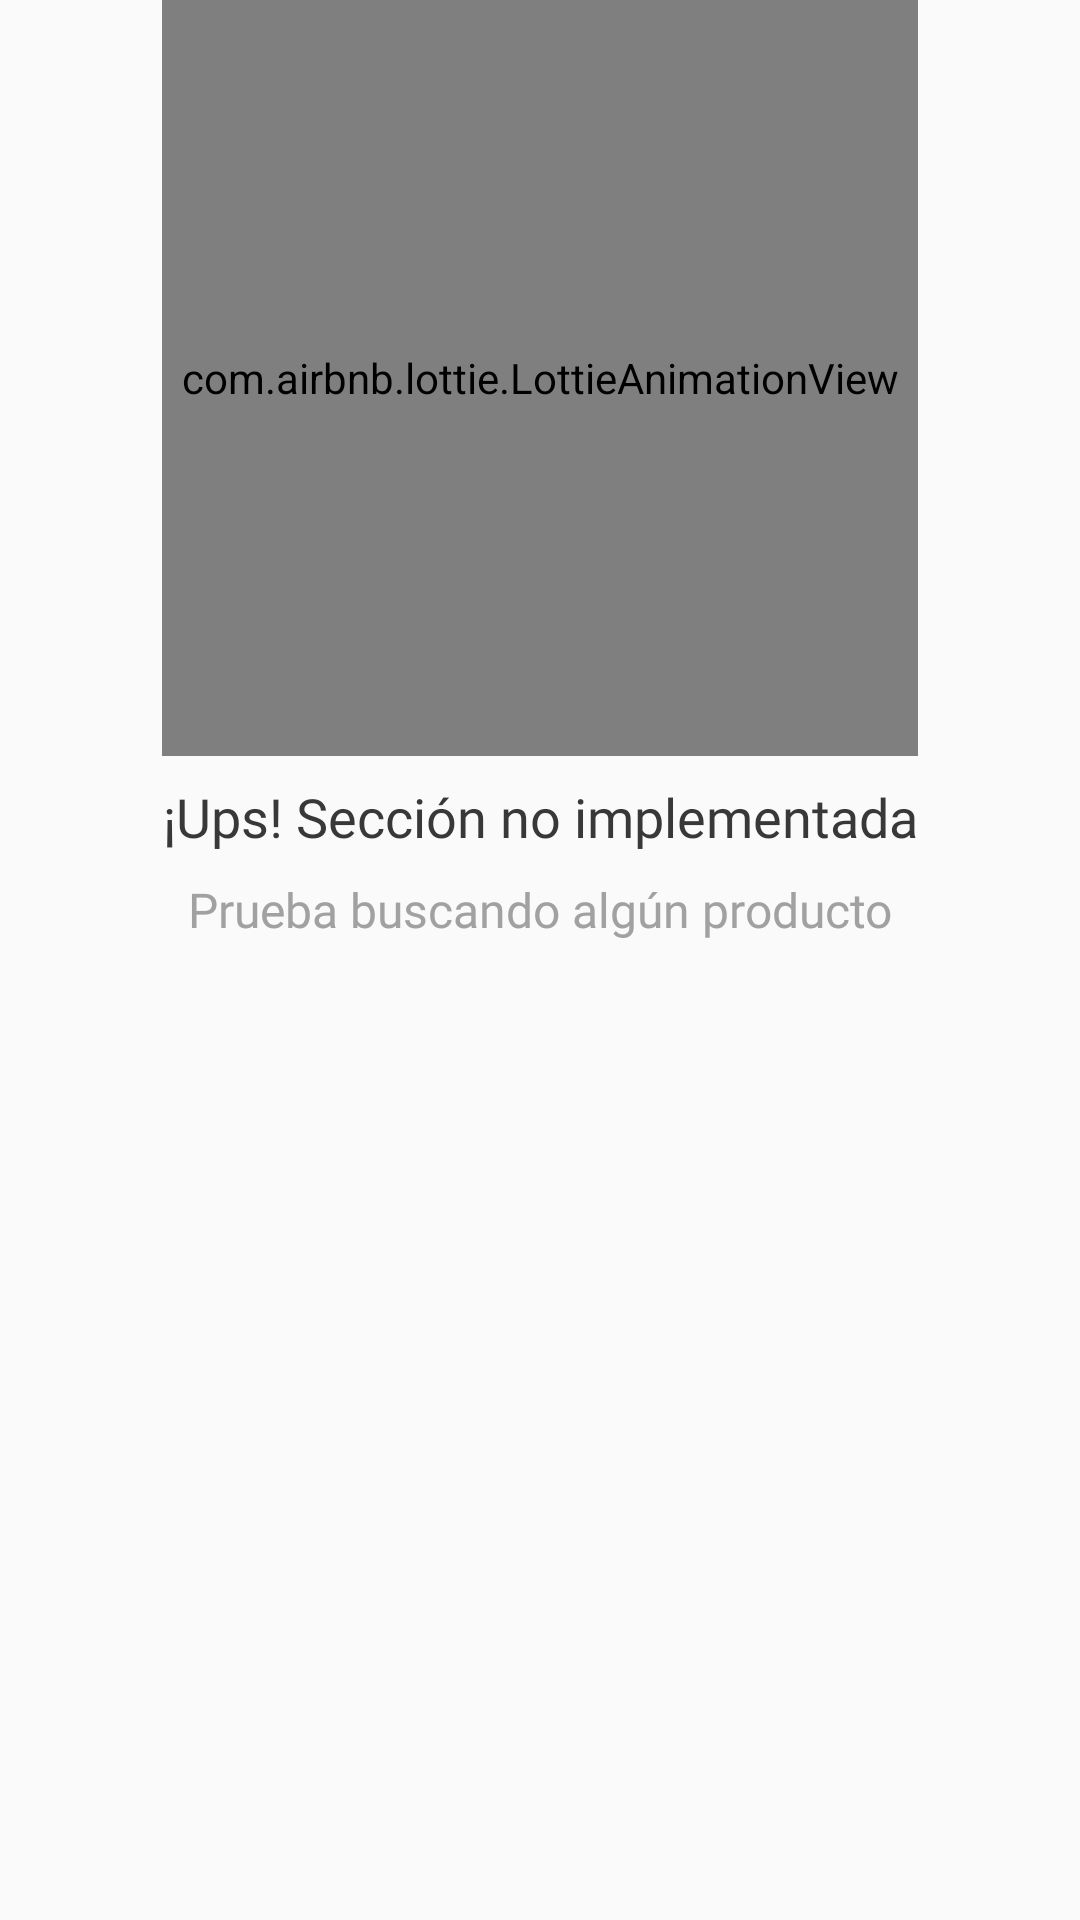

Write the Android layout XML for this screen, with the resource values it uses.
<!-- AndroidManifest.xml: application theme AppTheme -->
<!-- res/layout/view_empty_home.xml -->
<?xml version="1.0" encoding="utf-8"?>
<androidx.constraintlayout.widget.ConstraintLayout xmlns:android="http://schemas.android.com/apk/res/android"
    android:layout_width="wrap_content"
    android:layout_height="wrap_content"
    xmlns:app="http://schemas.android.com/apk/res-auto">

    <com.airbnb.lottie.LottieAnimationView
        android:id="@+id/animationView"
        android:layout_width="0dp"
        android:layout_height="0dp"
        app:layout_constraintTop_toTopOf="parent"
        app:layout_constraintLeft_toLeftOf="parent"
        app:layout_constraintRight_toRightOf="parent"
        app:layout_constraintWidth_default="percent"
        app:layout_constraintWidth_percent=".7"
        app:layout_constraintDimensionRatio="1:1"
        app:lottie_fileName="stay_home_animation.json"
        app:lottie_autoPlay="true"
        app:lottie_loop="true">
    </com.airbnb.lottie.LottieAnimationView>

    <TextView
        android:id="@+id/noInternetTitleTextView"
        android:layout_width="wrap_content"
        android:layout_height="wrap_content"
        app:layout_constraintTop_toBottomOf="@+id/animationView"
        app:layout_constraintStart_toStartOf="parent"
        app:layout_constraintEnd_toEndOf="parent"
        android:layout_marginTop="@dimen/mediumDimen"
        android:fontFamily="@font/lato"
        android:textSize="18sp"
        android:text="@string/section_not_implemented_title">
    </TextView>

    <TextView
        android:id="@+id/noInternetSubtitleTextView"
        android:layout_width="wrap_content"
        android:layout_height="wrap_content"
        app:layout_constraintTop_toBottomOf="@+id/noInternetTitleTextView"
        app:layout_constraintStart_toStartOf="parent"
        app:layout_constraintEnd_toEndOf="parent"
        android:layout_marginTop="@dimen/mediumDimen"
        android:fontFamily="@font/lato"
        android:textSize="16sp"
        android:textColor="@color/textLight"
        android:text="@string/section_not_implemented_subtitle">
    </TextView>

</androidx.constraintlayout.widget.ConstraintLayout>
<!-- resources referenced by this layout -->
<resources>
  <color name="textLight">#A1A1A1</color>
  <dimen name="mediumDimen">8dp</dimen>
  <string name="section_not_implemented_subtitle">Prueba buscando algún producto</string>
  <string name="section_not_implemented_title">¡Ups! Sección no implementada</string>
  <style name="AppTheme" parent="Theme.AppCompat.Light.NoActionBar">
          
          <item name="colorPrimary">@color/colorPrimary</item>
          <item name="colorPrimaryDark">@color/colorPrimaryDark</item>
          <item name="colorAccent">@color/colorAccent</item>
          <item name="android:textColor">@color/textDark</item>
          <item name="toolbarStyle">@style/ToolBarStyle</item>
      </style>
  <color name="colorPrimary">#F8DB4D</color>
  <color name="colorPrimaryDark">#F0D34B</color>
  <color name="colorAccent">#4584F1</color>
  <color name="textDark">#383838</color>
  <style name="ToolBarStyle" parent="Widget.AppCompat.Toolbar">
          <item name="android:background">#EA8D8D</item>
          <item name="titleTextAppearance">@style/TitleTextAppearance</item>
      </style>
  <style name="TitleTextAppearance" parent="TextAppearance.Widget.AppCompat.Toolbar.Title">
          <item name="android:textSize">18sp</item>
          <item name="android:fontFamily">@font/lato</item>
          <item name="android:textColor">@color/textDark</item>
      </style>
</resources>
